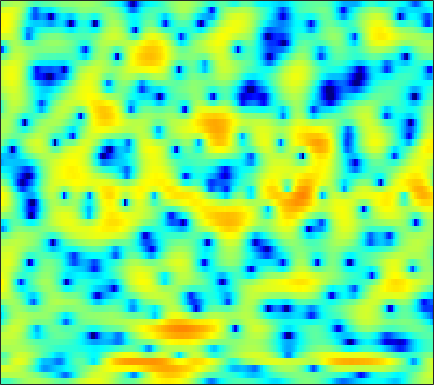

Data behind this chart, as committed beside it:
-2.8869, -2.9858, -2.9982, -2.8114, -2.5444, -2.0409, -1.4146, -0.92359, -0.2848, 0.29951, 0.79955, 1.1131, 1.4364, 1.6645, 1.7725, 1.8566, 1.8522, 1.7918, 1.6491, 1.4347, 1.1524, 0.89279, 0.49637, 0.055136
1.804, 1.929, 2.057, 2.149, 2.201, 2.25, 2.268, 2.261, 2.218, 2.126, 1.978, 1.829, 1.573, 1.251, 0.9677, 0.5346, 0.04449, -0.3545, -0.9277, -1.547, -2.215, -2.753, -3.534, -4.418
3.936, 3.901, 3.848, 3.78, 3.712, 3.59, 3.412, 3.229, 2.898, 2.453, 1.872, 1.335, 0.4647, -0.6026, -1.547, -3.013, -4.703, -6.101, -8.006, -9.621, -10.48, -10.51, -10.04, -9.367
-0.3278, -0.6359, -0.1169, 1.024, 1.938, 3.002, 3.799, 4.198, 4.466, 4.439, 4.129, 3.703, 2.885, 1.762, 0.7106, -0.9802, -2.967, -4.576, -6.598, -8.051, -8.646, -8.728, -8.851, -9.243
-1.938, -2.128, -1.546, -0.4282, 0.4674, 1.535, 2.374, 2.842, 3.253, 3.428, 3.398, 3.247, 2.895, 2.393, 1.938, 1.255, 0.5074, -0.07034, -0.8675, -1.683, -2.517, -3.155, -4.057, -5.024
1.569, 1.549, 1.581, 1.664, 1.743, 1.841, 1.91, 1.933, 1.907, 1.808, 1.635, 1.45, 1.148, 0.7885, 0.4929, 0.07472, -0.3638, -0.6894, -1.121, -1.534, -1.936, -2.225, -2.592, -2.931
2.319, 2.37, 2.41, 2.418, 2.398, 2.324, 2.181, 2.022, 1.736, 1.372, 0.9321, 0.5582, 0.02021, -0.5355, -0.9442, -1.444, -1.862, -2.096, -2.304, -2.402, -2.425, -2.411, -2.373, -2.331
2.485, 2.7, 2.936, 3.098, 3.157, 3.14, 2.987, 2.774, 2.333, 1.696, 0.8383, 0.0396, -1.259, -2.838, -4.179, -5.991, -7.333, -7.577, -6.837, -5.538, -4.268, -3.458, -2.6, -1.966
0.2958, 1.023, 1.879, 2.566, 2.956, 3.3, 3.437, 3.399, 3.142, 2.628, 1.825, 1.003, -0.4261, -2.317, -4.076, -6.848, -9.289, -9.47, -7.517, -5.26, -3.52, -2.558, -1.681, -1.181
-4.787, -3.128, -1.32, 0.1138, 0.9626, 1.825, 2.407, 2.679, 2.839, 2.781, 2.529, 2.232, 1.727, 1.14, 0.6966, 0.1679, -0.214, -0.3712, -0.4127, -0.3436, -0.2654, -0.2546, -0.3753, -0.7369
-7.304, -5.423, -3.331, -1.646, -0.6256, 0.4463, 1.21, 1.595, 1.895, 1.996, 1.956, 1.847, 1.646, 1.412, 1.238, 1.056, 0.9462, 0.8984, 0.8693, 0.8618, 0.8139, 0.7238, 0.4844, 0.07394
-5.666, -4.015, -2.236, -0.8953, -0.1419, 0.5766, 1.006, 1.148, 1.119, 0.8737, 0.4494, 0.04102, -0.5525, -1.097, -1.397, -1.539, -1.363, -1.056, -0.5242, 0.03819, 0.5494, 0.8477, 1.127, 1.252
0.005577, 0.4725, 0.9936, 1.365, 1.515, 1.518, 1.292, 0.981, 0.3635, -0.5405, -1.806, -3.044, -5.233, -8.252, -11.15, -13.39, -10.04, -7.128, -4.171, -2.062, -0.5469, 0.3033, 1.133, 1.68
3.505, 3.347, 3.029, 2.575, 2.155, 1.476, 0.6507, -0.03327, -1.028, -2.083, -3.2, -4.096, -5.44, -6.833, -7.681, -7.89, -6.73, -5.36, -3.473, -1.829, -0.5717, 0.1449, 0.817, 1.2
5.436, 4.939, 4.101, 3.015, 2.025, 0.4736, -1.35, -2.864, -4.837, -6.13, -6.33, -5.912, -5.088, -4.218, -3.569, -2.704, -1.864, -1.225, -0.4223, 0.2637, 0.791, 1.041, 1.161, 1.002
5.979, 5.418, 4.463, 3.204, 1.993, -0.05768, -2.779, -5.484, -10.61, -16.52, -12.35, -8.863, -5.755, -3.686, -2.53, -1.329, -0.3735, 0.2224, 0.862, 1.296, 1.527, 1.55, 1.348, 0.8555
4.704, 4.463, 3.939, 3.176, 2.434, 1.23, -0.1211, -1.168, -2.466, -3.385, -3.801, -3.818, -3.541, -2.996, -2.515, -1.817, -1.087, -0.5791, -0.004483, 0.4357, 0.6793, 0.7199, 0.571, 0.1658
3.643, 3.909, 3.962, 3.72, 3.374, 2.679, 1.769, 0.9785, -0.2082, -1.525, -2.936, -3.964, -5.145, -5.725, -5.549, -4.621, -3.338, -2.421, -1.385, -0.5969, -0.08384, 0.1222, 0.1671, -0.03071
3.514, 4.016, 4.369, 4.39, 4.214, 3.736, 2.955, 2.161, 0.7964, -1.032, -3.509, -6.055, -11.4, -23.79, -17.04, -9.393, -5.672, -3.909, -2.285, -1.264, -0.6748, -0.4424, -0.3779, -0.537
3.237, 3.615, 3.939, 4.041, 3.962, 3.681, 3.179, 2.648, 1.752, 0.6556, -0.619, -1.616, -2.804, -3.595, -3.767, -3.51, -3.007, -2.65, -2.274, -2.119, -2.171, -2.335, -2.642, -3.019
2.621, 2.897, 3.159, 3.313, 3.344, 3.267, 3.072, 2.848, 2.454, 1.969, 1.419, 0.9932, 0.4543, -0.04809, -0.3913, -0.818, -1.271, -1.645, -2.306, -3.178, -4.303, -5.332, -6.865, -8.241
1.593, 1.792, 2.04, 2.266, 2.429, 2.59, 2.68, 2.7, 2.639, 2.488, 2.275, 2.058, 1.718, 1.332, 0.998, 0.4784, -0.141, -0.7044, -1.679, -2.958, -4.73, -6.534, -10, -15.99
-1.245, -1.228, -0.8914, -0.3311, 0.1626, 0.7972, 1.297, 1.577, 1.811, 1.899, 1.873, 1.791, 1.602, 1.368, 1.162, 0.8467, 0.4697, 0.1275, -0.3808, -1.016, -1.776, -2.401, -3.223, -3.797
-10.36, -11.48, -8.588, -5.288, -3.518, -1.877, -0.82, -0.3411, 0.0002642, 0.08436, -0.04244, -0.1901, -0.4106, -0.621, -0.7148, -0.7381, -0.6668, -0.5562, -0.3654, -0.1708, 0.0368, 0.1914, 0.4148, 0.6881
-6.435, -7.106, -6.06, -4.33, -3.209, -2.204, -1.691, -1.618, -1.861, -2.437, -3.299, -4.061, -5.062, -5.841, -6.053, -5.717, -4.759, -3.827, -2.592, -1.39, -0.3025, 0.4275, 1.304, 2.059
0.984, 0.5588, 0.1786, -0.1029, -0.3413, -0.7406, -1.399, -2.06, -3.267, -4.928, -7.053, -9.219, -12.98, -18.93, -24.44, -17.96, -12.23, -9.25, -6.208, -3.776, -1.817, -0.5921, 0.7721, 1.878
4.026, 3.595, 2.917, 2.149, 1.472, 0.4203, -0.8521, -1.976, -3.732, -5.81, -8.303, -10.44, -13.52, -16.24, -17.3, -16.58, -13.71, -11.23, -8.062, -5.231, -2.896, -1.436, 0.1121, 1.28
5.616, 5.17, 4.384, 3.418, 2.566, 1.236, -0.2595, -1.543, -3.408, -5.538, -7.902, -9.897, -13.37, -18.28, -25.77, -25.93, -15.62, -11.56, -7.521, -4.502, -2.195, -0.8366, 0.5201, 1.38
6.027, 5.527, 4.636, 3.457, 2.42, 0.8145, -0.9516, -2.386, -4.304, -6.128, -7.69, -8.63, -9.633, -10.21, -10.2, -9.401, -7.552, -5.985, -3.764, -1.719, 0.0002126, 1.02, 1.995, 2.474
4.243, 3.643, 2.587, 1.115, -0.1789, -2.304, -4.871, -7.154, -10.62, -13.71, -15, -14.06, -12.18, -10.34, -8.956, -7.11, -5.284, -3.905, -2.056, -0.4211, 1.008, 1.89, 2.783, 3.317
0.7521, 0.1177, -1.006, -2.431, -3.805, -6.015, -8.893, -11.5, -15.82, -20.76, -22.16, -19.97, -17.28, -14.57, -12.57, -9.871, -7.28, -5.517, -3.315, -1.42, 0.1847, 1.185, 2.276, 3.092
-2.778, -3.241, -4.065, -5.074, -6.058, -7.58, -9.423, -10.94, -13.19, -15.56, -18.36, -20.62, -25.2, -23.68, -18.64, -13.3, -9.382, -6.97, -4.384, -2.242, -0.4859, 0.6312, 1.867, 2.861
-6.472, -6.435, -6.602, -6.945, -7.335, -8.014, -8.892, -9.64, -10.76, -12.05, -13.54, -14.57, -15.44, -14.73, -12.98, -10.1, -7.369, -5.499, -3.393, -1.617, -0.1312, 0.8375, 1.932, 2.853
-10.14, -9.245, -8.564, -8.389, -8.326, -8.423, -8.466, -8.516, -8.481, -8.374, -8.199, -7.949, -7.417, -6.582, -5.794, -4.582, -3.272, -2.312, -1.137, -0.05463, 0.8714, 1.466, 2.151, 2.746
-8.83, -8.581, -8.742, -9.285, -9.824, -10.18, -9.768, -8.966, -7.623, -6.237, -4.944, -4.089, -3.046, -2.056, -1.368, -0.5048, 0.245, 0.7426, 1.294, 1.694, 1.951, 2.052, 2.11, 2.126
-3.885, -4.761, -6.547, -9.37, -13.01, -24.84, -17.77, -11.48, -7.01, -4.128, -2.115, -0.8921, 0.4087, 1.436, 2.061, 2.714, 3.168, 3.358, 3.427, 3.189, 2.652, 2.046, 0.9648, -0.3164
-0.07001, -0.7965, -2.014, -3.351, -4.365, -5.183, -4.946, -4.13, -2.723, -1.316, -0.006646, 0.808, 1.807, 2.599, 3.098, 3.588, 3.886, 3.934, 3.724, 3.169, 2.14, 0.9687, -1.374, -5.136
1.354, 1.042, 0.5865, 0.05516, -0.3254, -0.7373, -1.035, -1.129, -1.108, -0.9616, -0.6348, -0.3108, 0.2302, 0.8726, 1.36, 1.948, 2.361, 2.547, 2.543, 2.268, 1.665, 0.9682, -0.2273, -1.629
1.903, 1.882, 1.717, 1.354, 1.005, 0.3615, -0.4479, -1.196, -2.343, -3.539, -4.552, -4.704, -4.09, -2.756, -1.706, -0.4462, 0.5271, 1.069, 1.575, 1.796, 1.802, 1.692, 1.417, 1.038
1.693, 1.867, 1.893, 1.7, 1.4, 0.6657, -0.4454, -1.663, -4.013, -7.702, -15.12, -45.97, -12.75, -7.066, -4.68, -2.595, -1.194, -0.4652, 0.2961, 0.8216, 1.236, 1.493, 1.743, 1.891
0.01573, 0.5809, 1.168, 1.528, 1.556, 1.307, 0.6629, -0.06238, -1.336, -2.823, -4.216, -4.753, -4.723, -4.119, -3.607, -3.074, -2.735, -2.57, -2.333, -1.871, -1.206, -0.5948, 0.2487, 1.038
-3.506, -1.647, 0.1797, 1.347, 1.881, 2.24, 2.216, 2.01, 1.539, 0.9079, 0.1926, -0.3408, -1.075, -1.912, -2.642, -3.872, -5.57, -7.116, -9.247, -9.559, -7.372, -5.339, -2.949, -1.073
-3.155, -1.408, 0.3711, 1.62, 2.273, 2.792, 3.001, 2.962, 2.69, 2.193, 1.534, 0.8876, -0.1242, -1.354, -2.491, -4.375, -6.871, -9.298, -13.28, -14.56, -10.83, -8.076, -5.211, -3.082
0.16, 0.853, 1.735, 2.46, 2.865, 3.192, 3.286, 3.199, 2.884, 2.358, 1.63, 0.9587, -0.08855, -1.287, -2.271, -3.681, -5.072, -6.001, -6.964, -7.346, -7.091, -6.577, -5.615, -4.51
1.886, 2.426, 3.048, 3.514, 3.746, 3.892, 3.809, 3.609, 3.154, 2.491, 1.6, 0.8297, -0.3438, -1.648, -2.65, -3.978, -5.232, -6.097, -7.012, -7.704, -8.056, -8.088, -7.859, -7.307
2.702, 3.352, 4.007, 4.448, 4.63, 4.674, 4.481, 4.174, 3.541, 2.642, 1.484, 0.4461, -1.154, -2.943, -4.38, -6.268, -7.999, -9.143, -10.43, -11.57, -12.71, -13.46, -13.97, -13.44
3.131, 3.819, 4.51, 4.955, 5.127, 5.131, 4.891, 4.526, 3.778, 2.699, 1.273, -0.07865, -2.312, -5.149, -7.743, -11.8, -15.62, -16.64, -16.36, -16.43, -18.2, -21.32, -33.04, -25.5
3.194, 3.76, 4.367, 4.776, 4.96, 5.017, 4.832, 4.525, 3.867, 2.893, 1.545, 0.2413, -1.931, -4.745, -7.416, -11.87, -16.37, -16.94, -15.06, -13.88, -13.61, -13.77, -13.99, -13.73
2.085, 2.481, 3.017, 3.508, 3.809, 4.088, 4.157, 4.059, 3.708, 3.1, 2.215, 1.37, 0.05833, -1.427, -2.617, -4.144, -5.367, -6.003, -6.494, -6.712, -6.785, -6.824, -6.885, -6.882
-1.668, -1.351, -0.4729, 0.6584, 1.444, 2.289, 2.827, 3.031, 3.046, 2.811, 2.37, 1.937, 1.27, 0.5431, 0.01782, -0.6343, -1.2, -1.534, -1.864, -2.07, -2.216, -2.289, -2.357, -2.399
-15.28, -13.22, -6.47, -2.655, -0.8415, 0.7212, 1.634, 1.98, 2.102, 1.93, 1.579, 1.272, 0.8308, 0.4433, 0.2263, 0.033, -0.06584, -0.08422, -0.06262, -0.01259, 0.03648, 0.07304, 0.1196, 0.118
-3.537, -3.351, -1.987, -0.4019, 0.5647, 1.397, 1.722, 1.664, 1.236, 0.4689, -0.5104, -1.272, -2.065, -2.37, -2.28, -1.839, -1.23, -0.7848, -0.2599, 0.1567, 0.4946, 0.6848, 0.8598, 0.9609
3.36, 3.282, 3.295, 3.329, 3.297, 3.063, 2.48, 1.778, 0.3972, -1.602, -4.423, -7.318, -11.95, -12.46, -9.62, -6.432, -4.286, -3.149, -2.075, -1.333, -0.828, -0.563, -0.3305, -0.1593
5.647, 5.527, 5.305, 4.971, 4.601, 3.916, 2.955, 2, 0.3544, -1.785, -4.537, -6.945, -9.967, -10.73, -9.712, -7.898, -6.452, -5.643, -4.863, -4.377, -4.139, -4.046, -3.949, -3.845
5.891, 5.852, 5.685, 5.367, 5.007, 4.337, 3.443, 2.599, 1.253, -0.3409, -2.119, -3.5, -5.205, -6.606, -7.378, -7.99, -8.195, -8.186, -8.102, -8.251, -8.769, -9.416, -10.32, -10.64
5.154, 5.325, 5.412, 5.317, 5.13, 4.697, 4.035, 3.389, 2.297, 0.9261, -0.7318, -2.187, -4.526, -7.378, -9.891, -13.15, -13.81, -12.58, -11.06, -10.55, -11.31, -13.04, -18.12, -27.75
3.184, 3.687, 4.142, 4.373, 4.414, 4.311, 4.004, 3.638, 2.939, 1.964, 0.6443, -0.6212, -2.779, -5.699, -8.491, -12.61, -13.14, -11.01, -8.646, -7.357, -6.928, -6.971, -7.133, -6.974
-0.2029, 0.3958, 0.9381, 1.32, 1.537, 1.785, 1.979, 2.048, 2.014, 1.779, 1.314, 0.8041, -0.04446, -1.027, -1.74, -2.495, -2.823, -2.807, -2.548, -2.212, -1.915, -1.728, -1.524, -1.284
